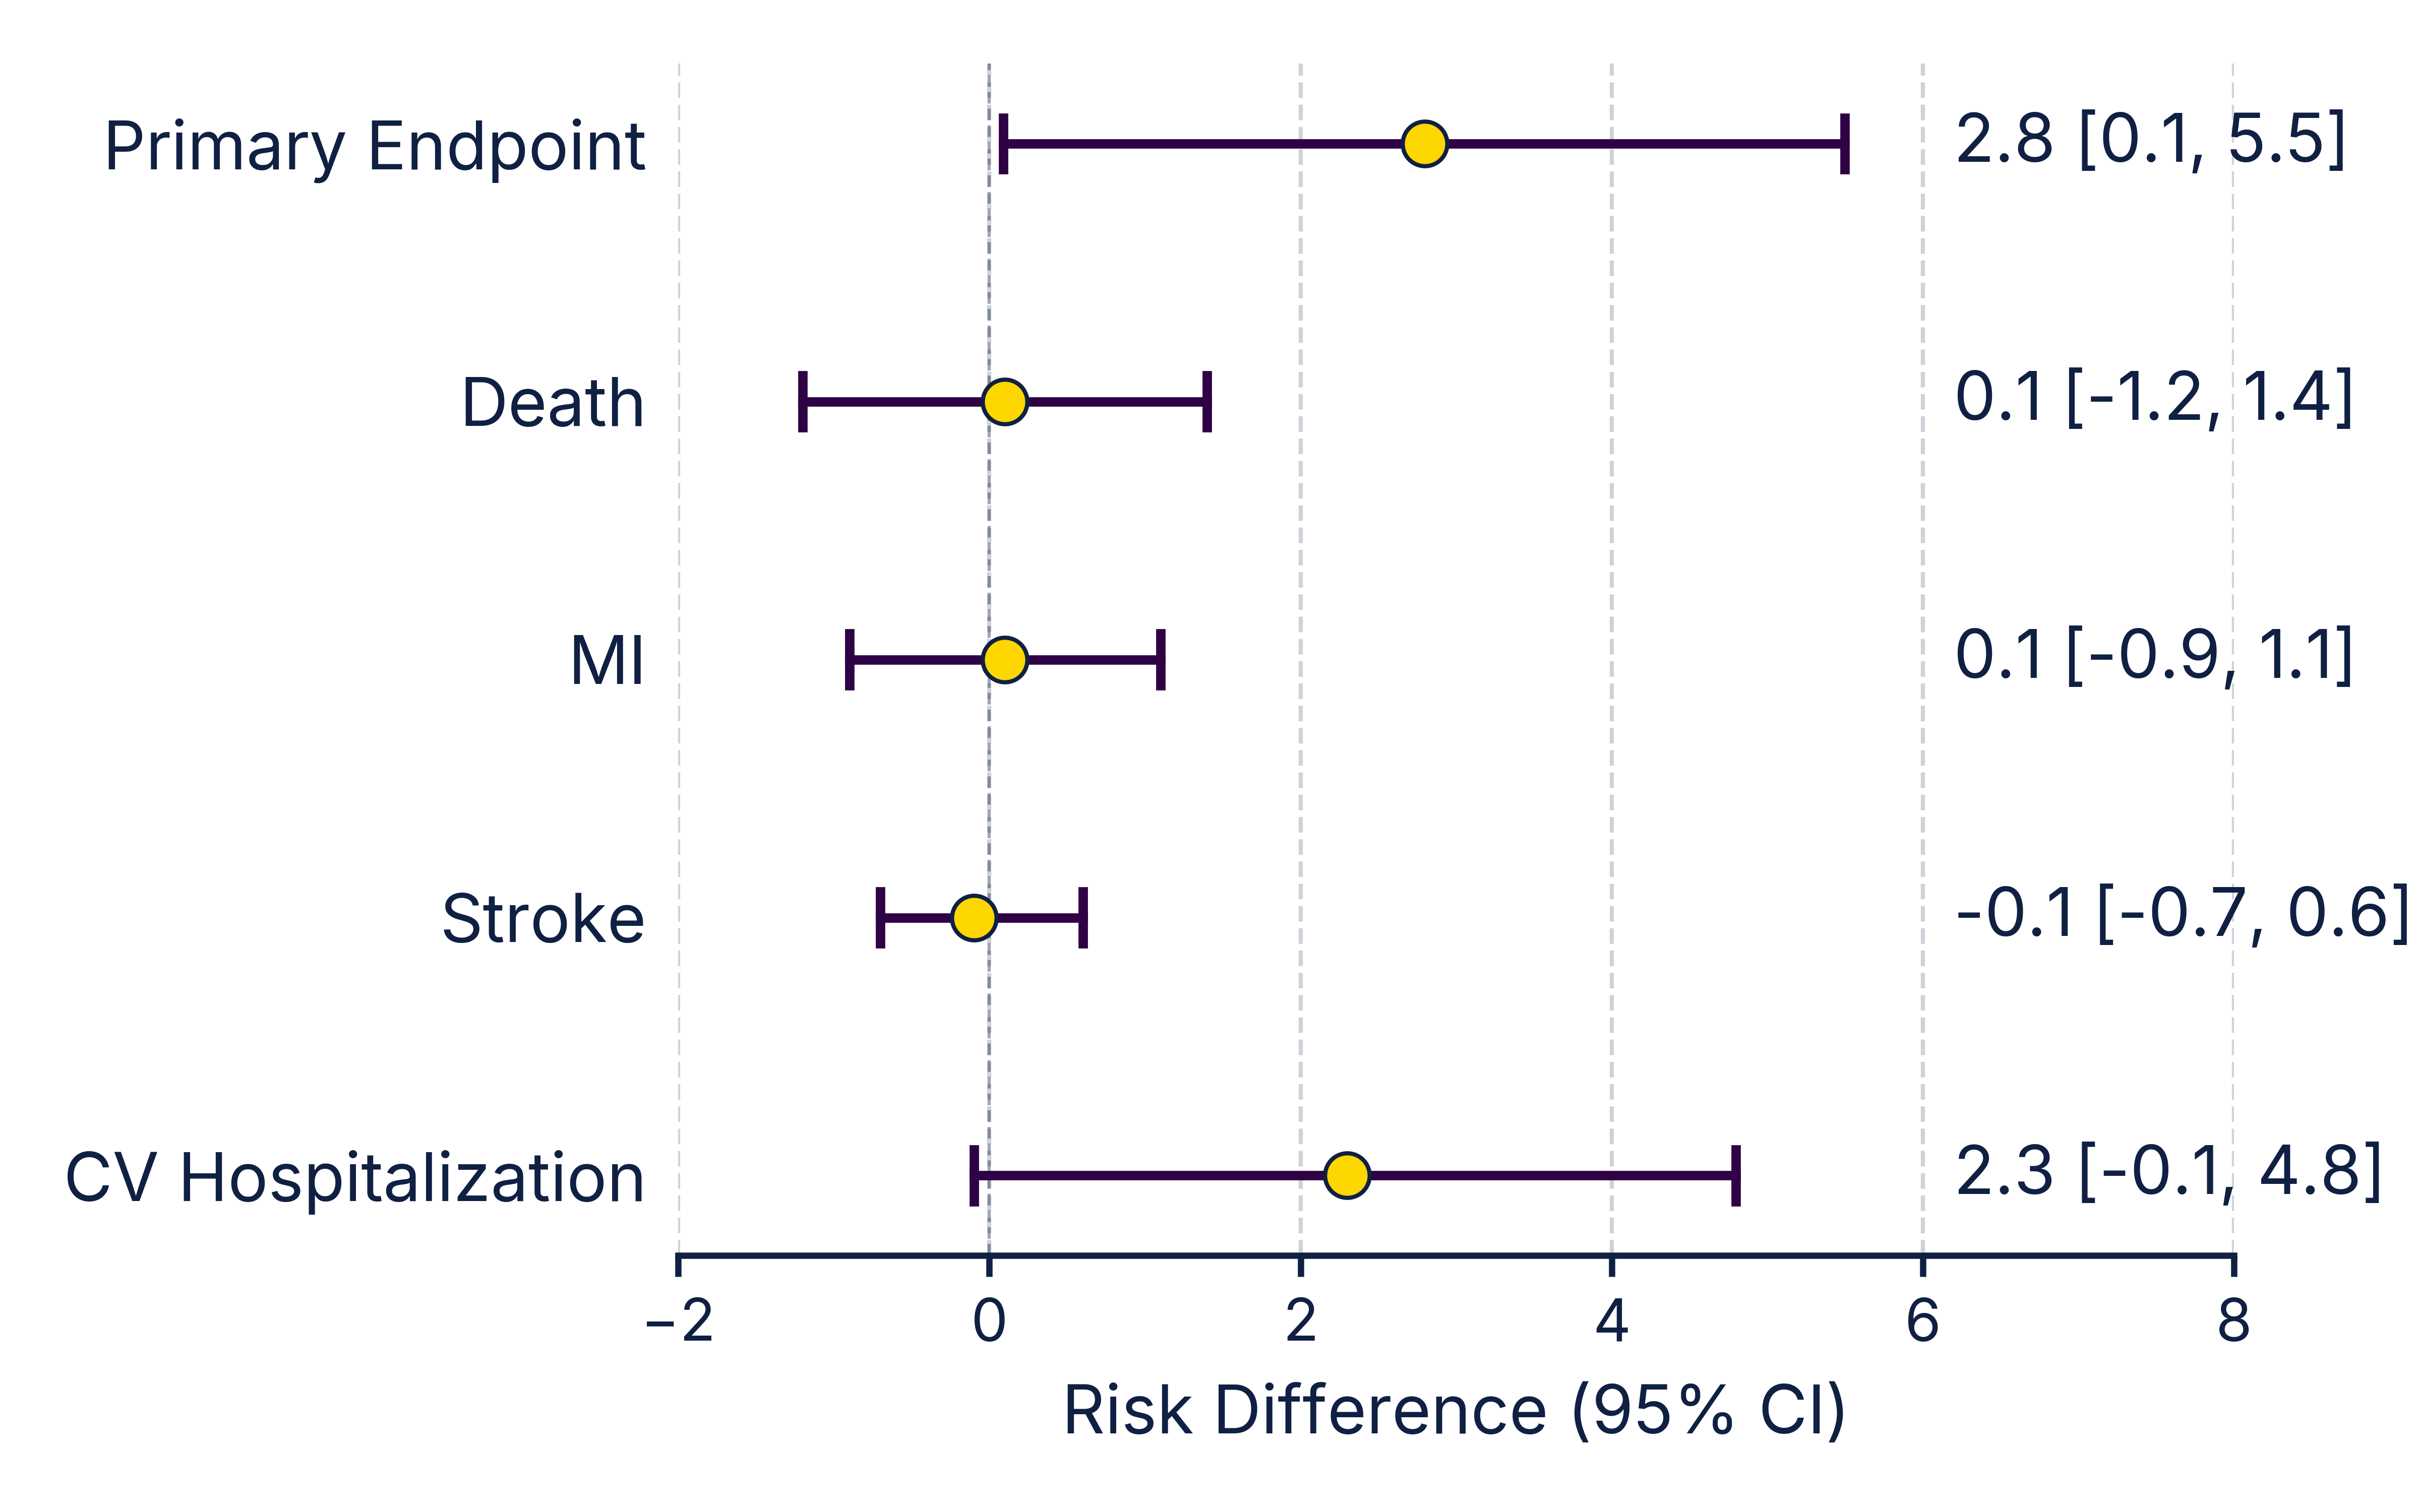

Here is the Python script that generated this plot:
import matplotlib.pyplot as plt
import numpy as np

if __name__ == "__main__":
    # --- 1. DATA PREPARATION ---
    endpoints = [
        "Primary Endpoint",
        "Death",
        "MI",
        "Stroke",
        "CV Hospitalization"
    ]
    
    effect_sizes = [2.8, 0.1, 0.1, -0.1, 2.3]
    
    confidence_intervals = [
        (0.09, 5.5),
        (-1.2, 1.4),
        (-0.9, 1.1),
        (-0.7, 0.6),
        (-0.1, 4.8)
    ]

    # Reverse order for plotting top-to-bottom
    endpoints = endpoints[::-1]
    effect_sizes = effect_sizes[::-1]
    confidence_intervals = confidence_intervals[::-1]

# --- 2. COLOR THEME (Stitch & Sun Palette) ---
    # Since the background is bright (Sky/Sand), we need DARK text.
    
    TEXT_COLOR = '#0F2043'    # Deep Navy (Matches Stitch's outlines/eyes)
    BAR_COLOR = '#2E0245'     
    MARKER_FILL = '#FFD700'   # Raincoat Yellow (Matches Stitch's raincoat)
    
    plt.rcParams.update({
        'font.size': 28,
        'font.family': 'inter',
        'font.weight': 'regular',
        'text.color': TEXT_COLOR,
        'axes.labelcolor': TEXT_COLOR,
        'xtick.color': TEXT_COLOR,
        'ytick.color': TEXT_COLOR,
        'axes.edgecolor': TEXT_COLOR,
        'figure.facecolor': 'none', # Transparent Figure
        'axes.facecolor': 'none',   # Transparent Axis
        'savefig.facecolor': 'none' # Transparent Export
    })

    # --- 3. PLOTTING ---
    fig, ax = plt.subplots(figsize=(16, 10))

    # Grid Setup
    y_positions = np.arange(len(endpoints))
    
    # Add a subtle vertical grid to help read x-values
    ax.grid(axis='x', color=TEXT_COLOR, alpha=0.2, linestyle='--', linewidth=2)

    # Plot Data
    for i, (effect, (low, high)) in enumerate(zip(effect_sizes, confidence_intervals)):
        
        # A. The Confidence Interval Line
        # We use a simple horizontal line instead of a bar for a cleaner look
        ax.plot([low, high], [y_positions[i], y_positions[i]], 
                color=BAR_COLOR, alpha=1.0, linewidth=4.5, zorder=2)
        
        # B. Vertical "Caps" at the ends of the CI (optional, adds precision look)
        cap_height = 0.1
        ax.plot([low, low], [y_positions[i]-cap_height, y_positions[i]+cap_height], 
                color=BAR_COLOR, alpha=1.0, linewidth=4.5, zorder=2)
        ax.plot([high, high], [y_positions[i]-cap_height, y_positions[i]+cap_height], 
                color=BAR_COLOR, alpha=1.0, linewidth=4.5, zorder=2)

        # C. The Effect Size Marker (Raincoat Yellow with Navy Outline)
        # A square with high contrast
        ax.scatter(effect, y_positions[i], 
                   c=MARKER_FILL, edgecolors=TEXT_COLOR, linewidth=2, 
                   s=450, zorder=3, marker='o')
        
        # D. The Data Label
        # Aligned to the right of the bar
        label_text = f'{effect:.1f} [{low:.1f}, {high:.1f}]'
        ax.text(6.2, y_positions[i], label_text, 
                va='center', ha='left', fontsize=32, color=TEXT_COLOR, 
                fontfamily='Inter') # Monospace aligns numbers perfectly

    # --- 4. AXES & STRUCTURE ---
    
    # Vertical "No Effect" line
    ax.axvline(x=0, color=TEXT_COLOR, linestyle='--', alpha=0.4, linewidth=1.5, zorder=1)

    # Y-Axis Labels
    ax.set_yticks(y_positions)
    ax.set_yticklabels(endpoints, fontsize=32, fontweight='medium')
    ax.tick_params(axis='y', length=0, pad=15) # Remove ticks, push text slightly left
    
    # X-Axis Labels
    ax.set_xlabel('Risk Difference (95% CI)', fontsize=32, labelpad=15, fontweight='light')
    ax.tick_params(axis='x', length=10, pad=10, width=3) 
    
    # Clean Spines (Borders)
    # Remove everything except the bottom line
    ax.spines['top'].set_visible(False)
    ax.spines['right'].set_visible(False)
    ax.spines['left'].set_visible(False)
    ax.spines['bottom'].set_linewidth(3)
    ax.spines['bottom'].set_color(TEXT_COLOR)

    # Set Layout limits
    ax.set_xlim(-2, 8) # Extended right side to make room for text labels
    
    plt.tight_layout()
    
    # Save command to demonstrate transparency works
    plt.savefig('playground/Plots/Abyss.png', dpi=300, transparent=True)
    
    #plt.show()